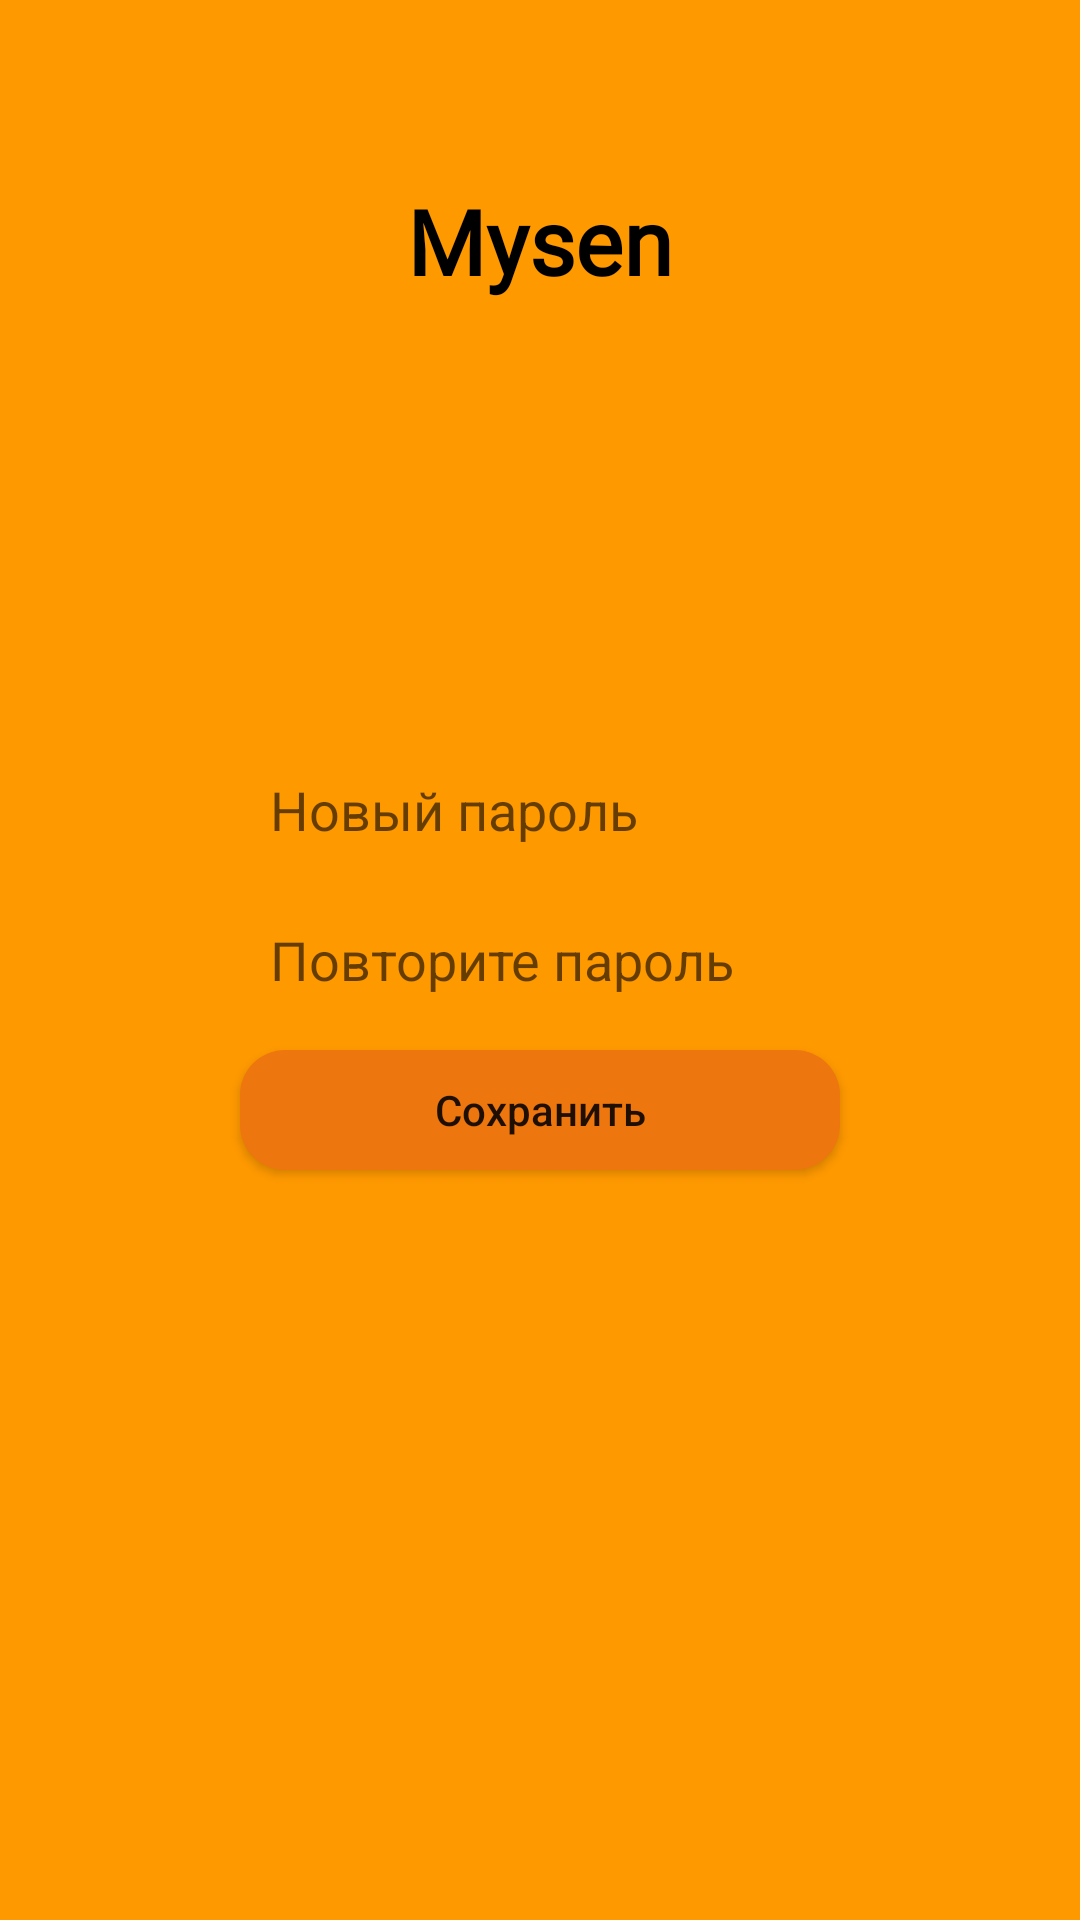

Produce the Android XML layout that renders to this screen, including the resource entries it uses.
<!-- AndroidManifest.xml: application theme Theme.Sensor_project -->
<!-- res/layout/change_password_2.xml -->
<?xml version="1.0" encoding="utf-8"?>
<androidx.constraintlayout.widget.ConstraintLayout
    xmlns:android="http://schemas.android.com/apk/res/android"
    xmlns:tools="http://schemas.android.com/tools"
    android:layout_width="match_parent"
    android:layout_height="match_parent"
    android:background="@color/orange">

    <LinearLayout
        android:layout_width="match_parent"
        android:layout_height="match_parent"
        android:gravity="center"
        android:orientation="vertical">

        <TextView
            android:id="@+id/textView4"
            android:layout_width="200dp"
            android:layout_height="40dp"
            android:layout_marginBottom="150dp"
            android:fontFamily="@font/allerta"
            android:gravity="center"
            android:text="@string/app_name"
            android:textColor="#000000"
            android:textSize="30sp"
            android:textStyle="bold"/>

        <EditText
            android:id="@+id/new_password"
            android:layout_width="200dp"
            android:layout_height="40dp"
            android:layout_marginBottom="10dp"
            android:background="@drawable/round"
            android:ems="10"
            android:hint="@string/password_n"
            android:inputType="textPassword"
            android:paddingLeft="10dp"
            android:paddingRight="10dp" />

        <EditText
            android:id="@+id/new_password_repeat"
            android:layout_width="200dp"
            android:layout_height="40dp"
            android:layout_marginBottom="10dp"
            android:background="@drawable/round"
            android:ems="10"
            android:hint="@string/password_r_r"
            android:inputType="textPassword"
            android:paddingLeft="10dp"
            android:paddingRight="10dp" />

        <Button
            android:id="@+id/button"
            android:layout_width="200dp"
            android:layout_height="40dp"
            android:layout_marginBottom="190dp"
            android:background="@drawable/round_button"
            android:onClick="save_new_password"
            android:text="@string/save"
            android:textAllCaps="false" />
    </LinearLayout>
</androidx.constraintlayout.widget.ConstraintLayout>
<!-- resources referenced by this layout -->
<resources>
  <color name="orange">#FF9900</color>
  <!-- drawable round_button (drawable-v24) -->
  <?xml version="1.0" encoding="utf-8"?>
  <shape xmlns:android="http://schemas.android.com/apk/res/android"
      android:shape="rectangle"
      android:padding="10dp">
  
      <solid android:color="@color/orangeDark" />
      <corners
          android:bottomRightRadius="15dp"
          android:bottomLeftRadius="15dp"
          android:topLeftRadius="15dp"
          android:topRightRadius="15dp" />
  </shape>
  <string name="app_name">Mysen</string>
  <string name="password_n">Новый пароль</string>
  <string name="password_r_r">Повторите пароль</string>
  <string name="save">Сохранить</string>
  <style name="Theme.Sensor_project" parent="Theme.AppCompat.Light.NoActionBar">
          
          <item name="android:forceDarkAllowed">false</item>
          <item name="colorPrimary">@color/orange</item>
          <item name="colorPrimaryVariant">@color/orange</item>
          <item name="colorOnPrimary">@color/orange</item>
          
          <item name="colorSecondary">@color/orange</item>
          <item name="colorSecondaryVariant">@color/orange</item>
          <item name="colorOnSecondary">@color/black</item>
          
          <item name="android:statusBarColor" tools:targetApi="l">@color/orange</item>
          
          <item name="android:navigationBarColor">@color/orange</item>
          <item name="android:windowActivityTransitions">true</item>
          <item name="android:windowSharedElementEnterTransition">
              @transition/transition_logo
          </item>
  
          <item name="android:windowSharedElementExitTransition">
              @transition/transition_logo
          </item>
      </style>
  <color name="orangeDark">#ED760E</color>
  <color name="black">#000000</color>
</resources>
